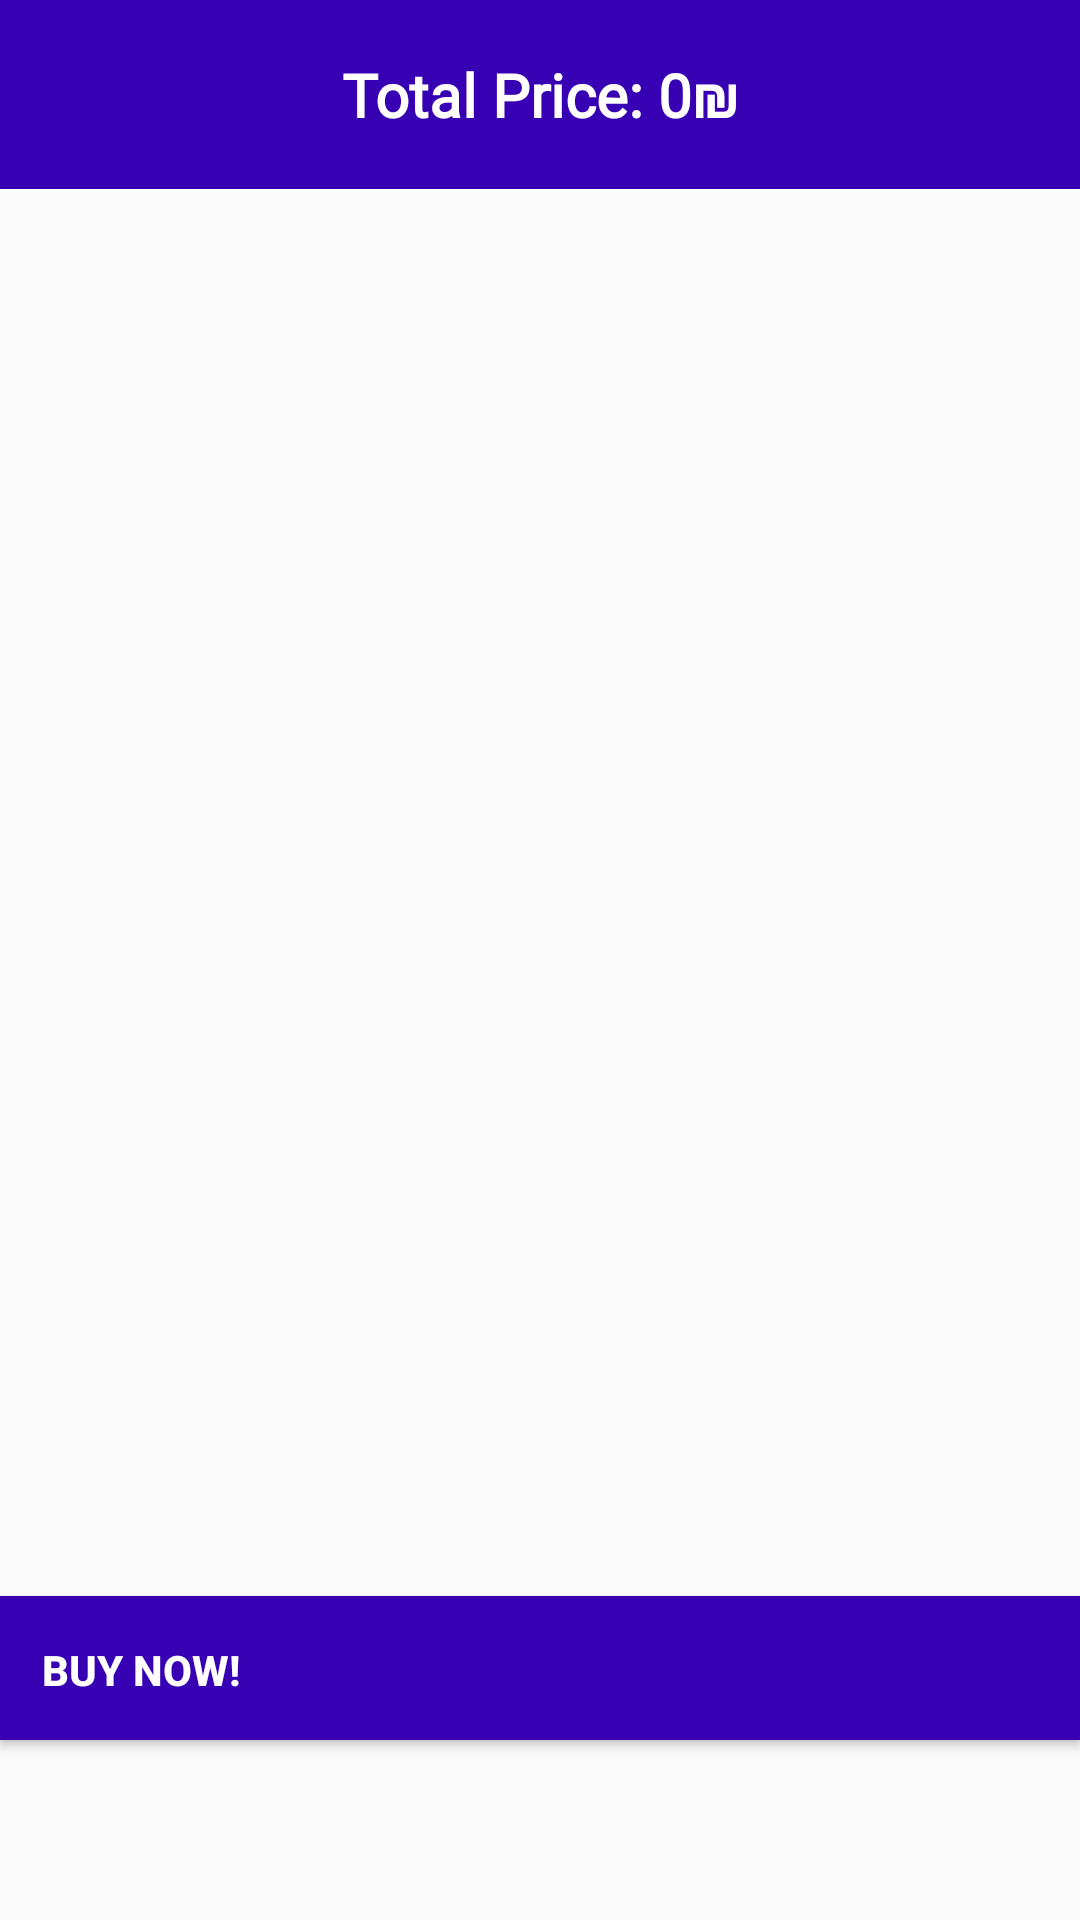

Android layout source for this screen:
<!-- AndroidManifest.xml: application theme Theme.AllabouthomeUser -->
<!-- res/layout/fragment_mycart.xml -->
<RelativeLayout
    xmlns:android="http://schemas.android.com/apk/res/android"
    xmlns:app="http://schemas.android.com/apk/res-auto"
    xmlns:tools="http://schemas.android.com/tools"
    android:layout_width="match_parent"
    android:layout_height="match_parent">



    <ScrollView
    android:layout_width="match_parent"
    android:layout_height="match_parent"
    android:layout_marginBottom="110dp">

        <LinearLayout
            android:layout_width="match_parent"
            android:layout_height="wrap_content"
            android:orientation="vertical">

            <TextView
                android:id="@+id/total_price_text_view"
                android:layout_width="match_parent"
                android:layout_height="wrap_content"
                android:background="@color/purple_700"
                android:fontFamily="@font/amethysta"
                android:gravity="center"
                android:padding="18dp"
                android:text="Total Price: 0₪"
                android:textColor="@color/white"
                android:textSize="20sp"
                android:textStyle="bold" />

            <androidx.recyclerview.widget.RecyclerView
                android:id="@+id/cart_items_recycler_view"
                android:layout_width="match_parent"
                android:layout_height="wrap_content" />


        </LinearLayout>

    </ScrollView>

    <Button
        android:id="@+id/buy_now"
        android:layout_width="match_parent"
        android:layout_height="wrap_content"
        android:layout_alignParentBottom="true"
        android:layout_marginTop="10dp"
        android:layout_marginBottom="60dp"
        android:background="@color/purple_700"
        android:gravity="bottom"
        android:padding="14dp"
        android:text="Buy Now!"
        android:textColor="@color/white"
        android:textStyle="bold" />


</RelativeLayout>
<!-- resources referenced by this layout -->
<resources>
  <color name="purple_700">#FF3700B3</color>
  <color name="white">#FFFFFFFF</color>
  <style name="Theme.AllabouthomeUser" parent="Theme.AppCompat.Light.DarkActionBar">
          
          <item name="colorPrimary">@color/purple_500</item>
          <item name="colorPrimaryDark">@color/purple_700</item>
          <item name="colorAccent">@color/teal_200</item>
          
      </style>
  <color name="purple_500">#FF6200EE</color>
  <color name="teal_200">#FF03DAC5</color>
</resources>
